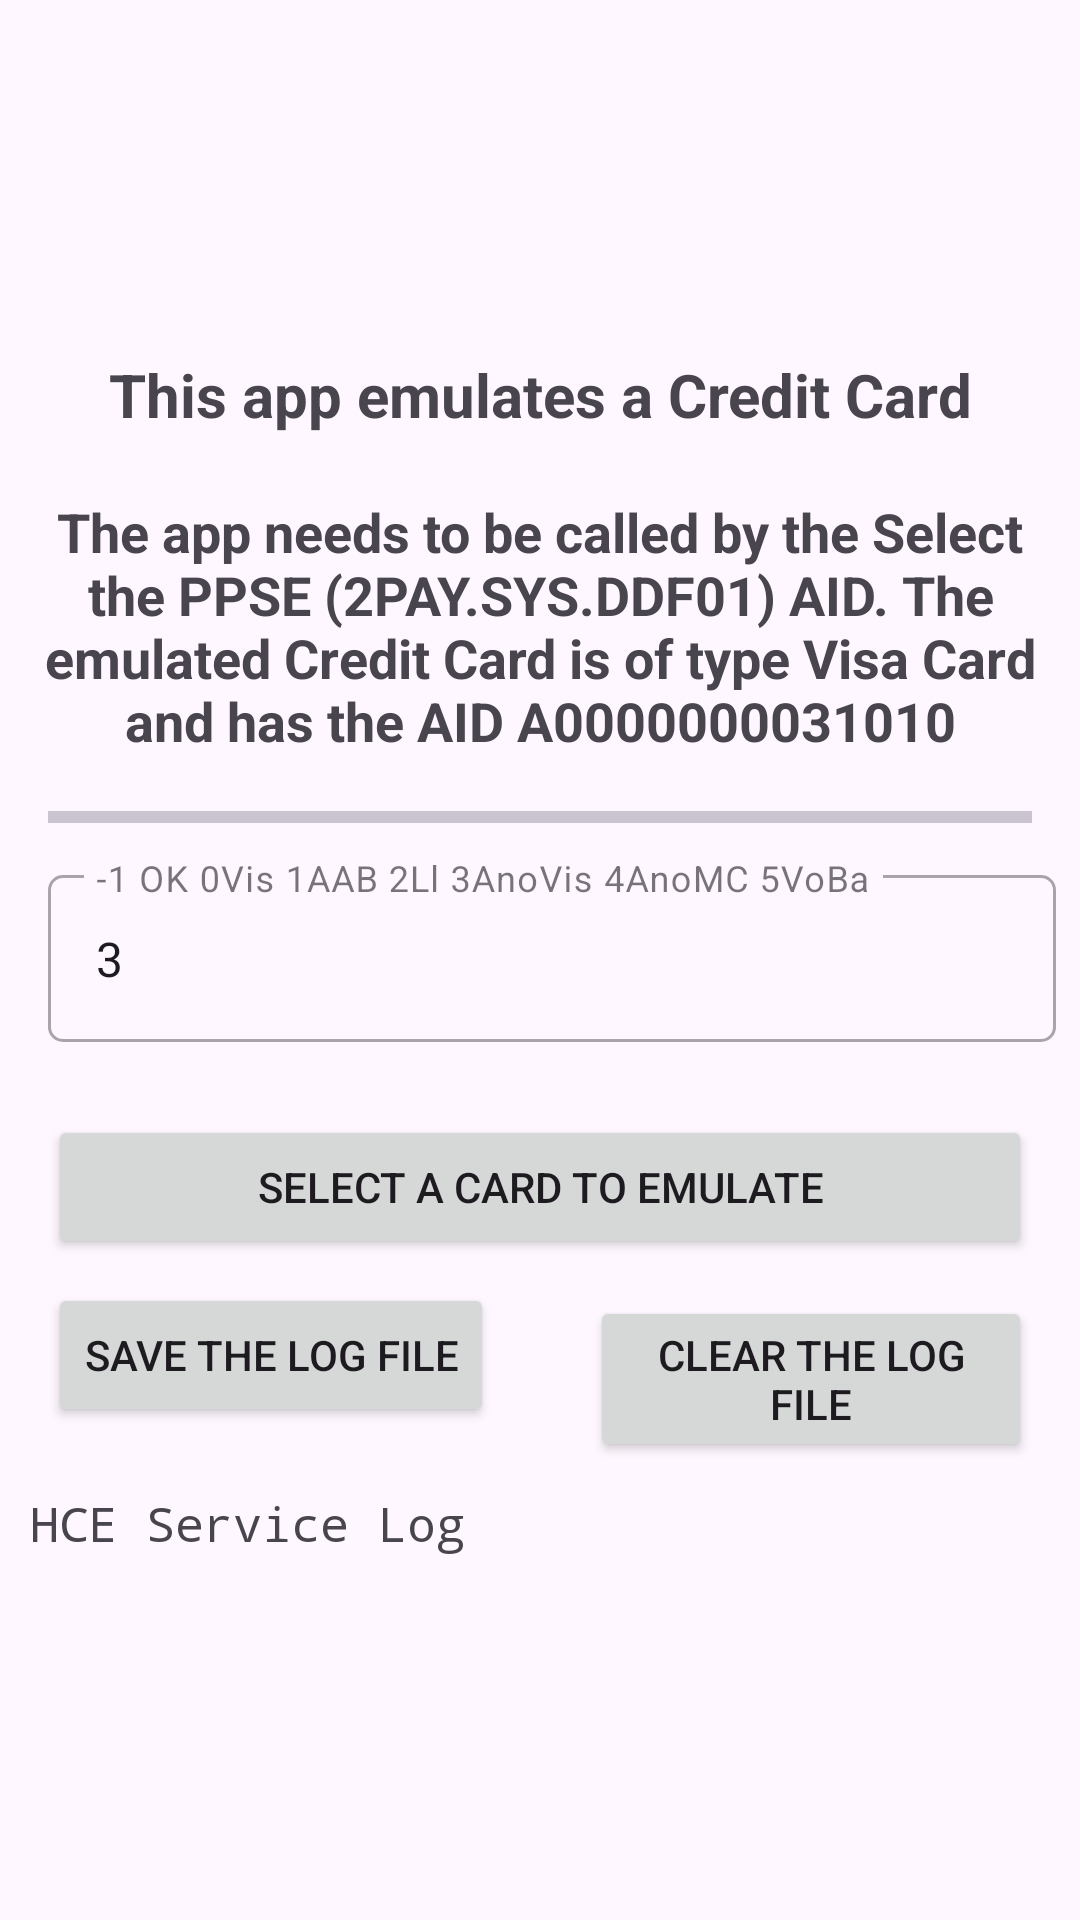

Reconstruct the res/layout file that produces this screen, plus the resources it refers to.
<!-- AndroidManifest.xml: application theme Theme.Android_HCE_Emulate_A_CreditCard -->
<!-- res/layout/activity_main.xml -->
<?xml version="1.0" encoding="utf-8"?>
<ScrollView xmlns:android="http://schemas.android.com/apk/res/android"
    xmlns:app="http://schemas.android.com/apk/res-auto"
    xmlns:tools="http://schemas.android.com/tools"
    android:layout_width="match_parent"
    android:layout_height="match_parent"
    android:id="@+id/viewMainActivity"
    tools:context=".MainActivity">

    <LinearLayout
        android:layout_width="match_parent"
        android:layout_height="wrap_content"
        android:orientation="vertical">

        <TextView
            android:id="@+id/tvTitle"
            android:layout_width="match_parent"
            android:layout_height="wrap_content"
            android:layout_marginStart="8dp"
            android:layout_marginTop="108dp"
            android:layout_marginEnd="8dp"
            android:padding="10dp"
            android:text="@string/header_write"
            android:textAlignment="center"
            android:textSize="20sp"
            android:textStyle="bold" />

        <TextView
            android:id="@+id/tvInformation"
            android:layout_width="match_parent"
            android:layout_height="wrap_content"
            android:padding="10dp"
            android:text="@string/description_write"
            android:textAlignment="center"
            android:textSize="18sp"
            android:textStyle="bold" />

        <com.google.android.material.divider.MaterialDivider
            android:layout_width="match_parent"
            android:layout_height="wrap_content"
            android:layout_marginTop="8dp"
            android:layout_marginBottom="8dp"
            app:dividerInsetEnd="16dp"
            app:dividerInsetStart="16dp"
            app:dividerThickness="4dp" />

        <com.google.android.material.textfield.TextInputLayout
            android:id="@+id/etCardEmulationLayout"
            style="@style/Widget.MaterialComponents.TextInputLayout.OutlinedBox"
            android:layout_width="match_parent"
            android:layout_height="wrap_content"
            android:layout_marginStart="16dp"
            android:layout_marginTop="4dp"
            android:layout_marginEnd="8dp"
            android:layout_marginBottom="0dp"
            android:hint="-1 OK 0Vis 1AAB 2Ll 3AnoVis 4AnoMC 5VoBa"
            android:visibility="visible"
            app:boxCornerRadiusBottomEnd="5dp"
            app:boxCornerRadiusBottomStart="5dp"
            app:boxCornerRadiusTopEnd="5dp"
            app:boxCornerRadiusTopStart="5dp"
            app:endIconMode="clear_text"
            app:errorEnabled="true">

            <com.google.android.material.textfield.TextInputEditText
                android:id="@+id/etCardEmulation"
                android:layout_width="match_parent"
                android:layout_height="wrap_content"
                android:ellipsize="end"
                android:text="3"
                android:textSize="16sp"
                android:visibility="visible"
                tools:ignore="KeyboardInaccessibleWidget" />
        </com.google.android.material.textfield.TextInputLayout>

        <Button
            android:id="@+id/btnCardEmulation"
            android:layout_width="match_parent"
            android:layout_height="wrap_content"
            android:layout_marginTop="4dp"
            android:layout_marginStart="16dp"
            android:layout_marginEnd="16dp"
            android:layout_marginBottom="4dp"
            android:text="select a card to emulate" />

        <LinearLayout
            android:layout_width="wrap_content"
            android:layout_height="wrap_content"
            android:orientation="horizontal">

        <Button
        android:id="@+id/btnSaveLog"
        android:layout_width="wrap_content"
        android:layout_height="wrap_content"
        android:layout_marginTop="4dp"
        android:layout_marginStart="16dp"
        android:layout_marginEnd="16dp"
        android:layout_marginBottom="4dp"
        android:text="save the log file" />

        <Button
            android:id="@+id/btnClearLog"
            android:layout_width="wrap_content"
            android:layout_height="wrap_content"
            android:layout_marginTop="4dp"
            android:layout_marginStart="16dp"
            android:layout_marginEnd="16dp"
            android:layout_marginBottom="4dp"
            android:text="clear the log file" />

        </LinearLayout>

        <TextView
            android:id="@+id/tvHceServiceLog"
            android:layout_width="match_parent"
            android:layout_height="wrap_content"
            android:padding="10dp"
            android:text="@string/hce_service_log"
            android:textAlignment="textStart"
            android:textSize="16sp"
            android:textStyle="normal"
            android:typeface="monospace" />

    </LinearLayout>
</ScrollView>
<!-- resources referenced by this layout -->
<resources>
  <string name="description_write">The app needs to be called by the Select the PPSE (2PAY.SYS.DDF01) AID. The emulated Credit Card is of type Visa Card and has the AID A0000000031010</string>
  <string name="hce_service_log">HCE Service Log</string>
  <string name="header_write">This app emulates a Credit Card</string>
  <style name="Theme.Android_HCE_Emulate_A_CreditCard" parent="Base.Theme.Android_HCE_Emulate_A_CreditCard" />
  <style name="Base.Theme.Android_HCE_Emulate_A_CreditCard" parent="Theme.Material3.DayNight.NoActionBar">
          
          
      </style>
</resources>
